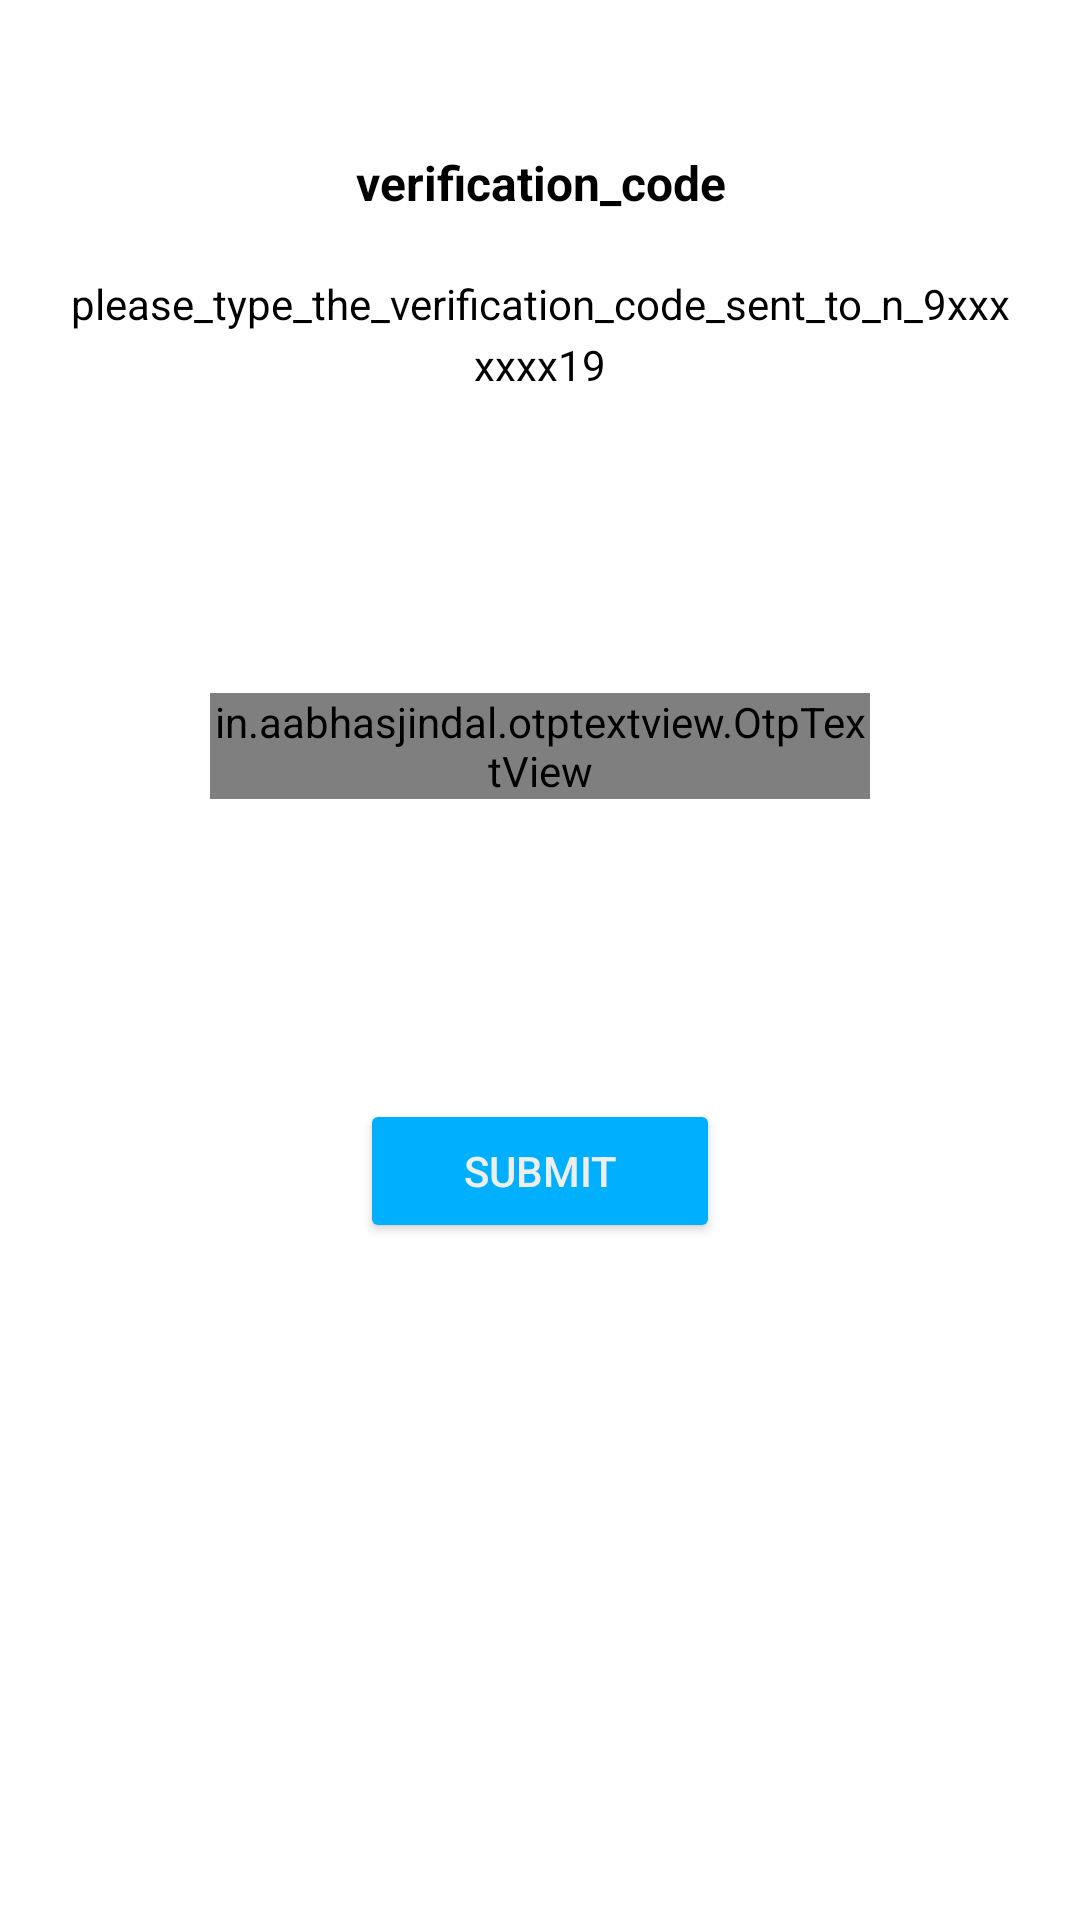

Produce the Android XML layout that renders to this screen, including the resource entries it uses.
<!-- AndroidManifest.xml: application theme Theme.Attend -->
<!-- res/layout/activity_hod_signup_otp.xml -->
<?xml version="1.0" encoding="utf-8"?>
<RelativeLayout xmlns:android="http://schemas.android.com/apk/res/android"
    xmlns:app="http://schemas.android.com/apk/res-auto"
    xmlns:tools="http://schemas.android.com/tools"
    android:layout_width="match_parent"
    android:layout_height="match_parent"
    android:background="#FFFFFF"
    tools:context=".Autenthication.hod_signup_otp">

    <TextView
        android:id="@+id/textView"
        android:layout_width="wrap_content"
        android:layout_height="wrap_content"
        android:layout_alignParentStart="true"
        android:layout_alignParentTop="true"
        android:layout_alignParentEnd="true"
        android:layout_marginStart="20dp"
        android:layout_marginTop="50dp"
        android:layout_marginEnd="20dp"
        android:text="verification_code"
        android:textColor="#000000"
        android:textSize="16sp"
        android:textStyle="bold"
        android:gravity="center"
        app:layout_constraintEnd_toEndOf="parent"
        app:layout_constraintStart_toStartOf="parent"
        app:layout_constraintTop_toTopOf="parent" />

    <TextView
        android:id="@+id/textView2"
        android:layout_width="wrap_content"
        android:layout_height="wrap_content"
        android:layout_below="@+id/textView"
        android:layout_alignParentStart="true"
        android:layout_alignParentEnd="true"
        android:layout_marginStart="20sp"
        android:layout_marginTop="20dp"
        android:layout_marginEnd="20sp"
        android:lineSpacingExtra="4dp"
        android:text="please_type_the_verification_code_sent_to_n_9xxxxxxx19"
        android:textAlignment="center"
        android:textColor="#000000"
        android:textSize="14sp"
        android:gravity="center"
        app:layout_constraintEnd_toEndOf="parent"
        app:layout_constraintStart_toStartOf="parent"
        app:layout_constraintTop_toBottomOf="@+id/textView" />

    <in.aabhasjindal.otptextview.OtpTextView
        android:id="@+id/otp_view"
        android:layout_width="wrap_content"
        android:layout_height="wrap_content"
        android:layout_below="@+id/textView2"
        android:layout_alignStart="@+id/textView2"
        android:layout_alignEnd="@+id/textView2"
        android:layout_marginStart="50dp"
        android:layout_marginTop="100dp"
        android:layout_marginEnd="50dp"
        android:textColor="#000000"
        app:bar_active_color="#FF3D00"
        app:bar_enabled="true"
        app:bar_error_color="@color/red"
        app:bar_height="3dp"
        app:bar_inactive_color="@color/whiteoff"
        app:bar_margin_bottom="0dp"
        app:bar_margin_left="2dp"
        app:bar_margin_right="2dp"
        app:bar_success_color="#74FF00"
        app:box_margin="0dp"
        app:height="40dp"
        app:layout_constraintBottom_toBottomOf="parent"
        app:layout_constraintEnd_toEndOf="parent"
        app:layout_constraintStart_toStartOf="parent"
        app:layout_constraintTop_toBottomOf="@+id/textView2"
        app:length="6"
        app:otp_text_size="20dp"
        app:width="40dp" />

    <Button
        android:id="@+id/submit_otp"
        android:layout_width="wrap_content"
        android:layout_height="wrap_content"
        android:layout_below="@+id/otp_view"
        android:layout_alignStart="@+id/otp_view"
        android:layout_alignEnd="@+id/otp_view"
        android:layout_marginStart="50dp"
        android:layout_marginTop="100dp"
        android:layout_marginEnd="50dp"
        android:layout_marginBottom="8dp"
        android:backgroundTint="#00B0FF"
        android:padding="12dp"
        android:text="Submit"
        android:focusable="true"
        android:clickable="true"
        android:textColor="@color/lightgrey"
        app:layout_constraintBottom_toBottomOf="parent"
        app:layout_constraintEnd_toEndOf="parent"
        app:layout_constraintStart_toStartOf="parent"
        app:layout_constraintTop_toBottomOf="@+id/otp_view"
        app:layout_constraintVertical_bias="0.492" />


</RelativeLayout>
<!-- resources referenced by this layout -->
<resources>
  <color name="lightgrey">#EEEEEE</color>
  <color name="red">#e60000</color>
  <color name="whiteoff">#606060</color>
  <style name="Theme.Attend" parent="Theme.MaterialComponents.DayNight.NoActionBar">
          
          <item name="colorPrimary">#00B0FF</item>
          <item name="colorPrimaryVariant">#00B0FF</item>
          <item name="colorOnPrimary">@color/white</item>
          
          <item name="colorSecondary">@color/teal_200</item>
          <item name="colorSecondaryVariant">@color/teal_700</item>
          <item name="colorOnSecondary">@color/black</item>
          
          <item name="android:statusBarColor" tools:targetApi="l">?attr/colorPrimaryVariant</item>
          
      </style>
  <color name="white">#FFFFFFFF</color>
  <color name="teal_200">#FF03DAC5</color>
  <color name="teal_700">#FF018786</color>
  <color name="black">#FF000000</color>
</resources>
